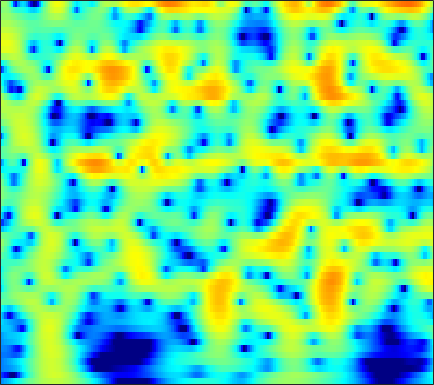

Source data for this figure (header and first rows):
-11.171, -10.571, -9.7645, -8.9402, -8.3081, -7.4473, -6.5719, -5.911, -5.0332, -4.1673, -3.3231, -2.714, -1.9375, -1.2071, -0.69399, -0.059879, 0.51436, 0.90437, 1.3689, 1.769, 2.1032, 2.3103, 2.5295, 2.6812
-14.92, -15.61, -17.05, -19.46, -22.52, -31.45, -27.19, -20.4, -15.12, -11.52, -8.759, -7.045, -5.099, -3.452, -2.377, -1.123, -0.04956, 0.6503, 1.455, 2.123, 2.664, 2.99, 3.322, 3.542
-11.75, -11.49, -11.18, -10.87, -10.61, -10.19, -9.615, -9.062, -8.152, -7.074, -5.887, -4.964, -3.736, -2.55, -1.708, -0.6656, 0.273, 0.9032, 1.641, 2.257, 2.751, 3.039, 3.313, 3.46
-11.89, -11.36, -10.72, -10.12, -9.679, -9.062, -8.388, -7.829, -7.003, -6.087, -5.097, -4.321, -3.269, -2.223, -1.46, -0.4915, 0.4013, 1.011, 1.73, 2.336, 2.818, 3.095, 3.347, 3.461
-12.18, -12.05, -12.07, -12.3, -12.61, -13.11, -13.51, -13.53, -12.82, -11.28, -9.278, -7.72, -5.735, -3.932, -2.712, -1.263, -0.005789, 0.8134, 1.748, 2.507, 3.098, 3.432, 3.732, 3.873
-11.25, -11.26, -11.49, -11.99, -12.57, -13.71, -15.26, -16.47, -16.91, -14.77, -11.56, -9.292, -6.661, -4.447, -3.017, -1.371, 0.01708, 0.9057, 1.903, 2.696, 3.298, 3.626, 3.904, 4.006
-10.73, -10.32, -9.877, -9.529, -9.321, -9.074, -8.795, -8.501, -7.931, -7.123, -6.096, -5.216, -3.961, -2.675, -1.723, -0.5134, 0.5917, 1.333, 2.189, 2.878, 3.389, 3.651, 3.834, 3.824
-10.45, -9.779, -9.114, -8.683, -8.487, -8.332, -8.21, -8.077, -7.767, -7.232, -6.411, -5.612, -4.36, -2.988, -1.943, -0.5968, 0.6364, 1.459, 2.398, 3.144, 3.683, 3.947, 4.107, 4.04
-8.323, -8.194, -8.198, -8.458, -8.817, -9.538, -10.66, -11.88, -14.29, -17.43, -17.33, -13.97, -9.592, -6.155, -4.077, -1.801, 0.01446, 1.132, 2.34, 3.258, 3.909, 4.231, 4.443, 4.413
-7.387, -7.887, -8.644, -9.37, -9.818, -10.29, -10.73, -11.08, -11.5, -11.53, -10.71, -9.452, -7.241, -4.922, -3.301, -1.402, 0.1698, 1.149, 2.215, 3.027, 3.603, 3.89, 4.089, 4.085
-7.904, -9.822, -13.2, -17.44, -19.26, -16.25, -12.64, -10.55, -8.326, -6.516, -5.024, -4.005, -2.697, -1.436, -0.5589, 0.4635, 1.315, 1.852, 2.422, 2.834, 3.095, 3.201, 3.243, 3.186
-4.618, -5.673, -7.021, -8.194, -8.485, -7.79, -6.381, -5.158, -3.573, -2.211, -1.066, -0.3124, 0.5705, 1.29, 1.712, 2.117, 2.352, 2.417, 2.346, 2.098, 1.721, 1.395, 0.9915, 0.719
-1.299, -1.387, -1.528, -1.516, -1.353, -1.008, -0.5185, -0.06542, 0.5458, 1.091, 1.602, 1.968, 2.358, 2.605, 2.68, 2.637, 2.401, 2.051, 1.282, 0.1047, -1.616, -3.382, -6.48, -9.591
-2.802, -2.31, -1.653, -0.9138, -0.4235, 0.1172, 0.572, 0.8508, 1.127, 1.34, 1.525, 1.632, 1.712, 1.75, 1.757, 1.716, 1.541, 1.272, 0.7035, -0.1592, -1.376, -2.524, -4.2, -5.362
-6.895, -5.157, -3.252, -1.8, -1.076, -0.4176, -0.04414, 0.02238, -0.1127, -0.3846, -0.8182, -1.226, -1.64, -1.673, -1.398, -0.8142, -0.1902, 0.2408, 0.7001, 0.9541, 1.008, 0.9701, 0.8908, 0.8582
-5.172, -3.983, -2.391, -1.29, -0.728, -0.223, -0.09457, -0.253, -0.8552, -2.114, -4.252, -6.672, -12.02, -16.52, -10.77, -5.501, -2.298, -0.6237, 0.9387, 1.946, 2.569, 2.839, 2.981, 2.923
-4.65, -3.418, -2.056, -1.19, -0.6317, -0.09869, 0.1041, 0.09061, -0.2258, -0.9229, -1.772, -2.517, -3.411, -3.456, -2.787, -1.442, 0.05717, 1.087, 2.147, 2.874, 3.298, 3.405, 3.267, 2.804
-5.777, -4.3, -3.075, -2.261, -1.68, -1.159, -0.8343, -0.6785, -0.5667, -0.4331, -0.3156, -0.2463, -0.02103, 0.3614, 0.6911, 1.208, 1.822, 2.236, 2.672, 2.975, 3.065, 2.96, 2.587, 1.892
-3.554, -3.293, -3.193, -2.983, -2.948, -3.021, -3, -2.938, -2.678, -2.212, -1.703, -1.236, -0.5314, 0.1341, 0.6175, 1.28, 1.864, 2.22, 2.619, 2.881, 2.958, 2.891, 2.626, 2.139
-1.391, -2.063, -2.938, -4.013, -5.184, -6.811, -8.244, -8.757, -8.229, -6.862, -5.254, -4.019, -2.597, -1.408, -0.5794, 0.4243, 1.24, 1.788, 2.425, 2.886, 3.18, 3.293, 3.264, 3.057
0.1707, -0.7147, -2.192, -4.337, -6.161, -9.565, -14.94, -19.74, -15.79, -10.99, -8.012, -6.379, -4.855, -3.582, -2.641, -1.458, -0.2776, 0.6029, 1.655, 2.506, 3.17, 3.512, 3.76, 3.769
1.162, 0.3806, -0.9426, -2.089, -2.992, -4.403, -5.506, -6.067, -6.497, -6.777, -6.861, -7.197, -8.013, -8.477, -8.117, -6.35, -3.799, -1.958, 0.03439, 1.591, 2.745, 3.343, 3.855, 4.046
-0.3587, -1.093, -1.623, -1.97, -2.328, -2.517, -2.767, -2.984, -3.403, -4.003, -5.019, -6.279, -8.623, -12.44, -13.83, -9.602, -5.066, -2.585, -0.2276, 1.483, 2.626, 3.2, 3.659, 3.836
-8.277, -8.365, -7.035, -5.856, -4.827, -3.664, -2.839, -2.367, -1.856, -1.528, -1.491, -1.434, -1.53, -1.445, -1.156, -0.5497, 0.3879, 1.066, 1.894, 2.51, 2.832, 2.917, 2.816, 2.528
-14.71, -14.66, -11.52, -9.791, -8.02, -6.064, -4.206, -2.906, -1.407, -0.1862, 0.7911, 1.415, 2.01, 2.547, 2.852, 3.19, 3.45, 3.513, 3.478, 3.17, 2.589, 1.951, 0.7967, -0.6656
-7.201, -9.309, -13.77, -18.96, -17.15, -10.96, -6.519, -4.098, -1.598, 0.204, 1.664, 2.468, 3.339, 3.97, 4.269, 4.527, 4.512, 4.368, 3.922, 3.149, 2.001, 0.8071, -1.323, -4.433
-3.352, -4.949, -6.694, -8.023, -7.676, -6.292, -4.258, -2.804, -1.085, 0.3675, 1.556, 2.266, 3.054, 3.586, 3.87, 4.038, 3.986, 3.804, 3.324, 2.602, 1.569, 0.6026, -0.9542, -2.76
-0.6169, -1.257, -1.996, -2.393, -2.453, -2.286, -1.784, -1.277, -0.5484, 0.2525, 0.9718, 1.492, 2.072, 2.514, 2.762, 2.923, 2.941, 2.812, 2.5, 1.986, 1.301, 0.677, -0.2845, -1.323
0.4441, -0.1003, -0.8335, -1.28, -1.594, -1.713, -1.631, -1.423, -0.9804, -0.4087, 0.1934, 0.6772, 1.243, 1.751, 2.039, 2.317, 2.449, 2.431, 2.286, 1.962, 1.504, 1.061, 0.356, -0.4428
0.5304, -0.3361, -1.402, -2.472, -3.146, -3.692, -3.845, -3.621, -2.921, -2.01, -0.9724, -0.2325, 0.6535, 1.443, 1.907, 2.41, 2.7, 2.83, 2.822, 2.654, 2.309, 1.951, 1.348, 0.6045
-0.1846, -1.44, -3.356, -5.761, -7.74, -11.07, -12.39, -10.78, -7.618, -4.902, -2.691, -1.389, 0.1186, 1.284, 2.02, 2.768, 3.29, 3.532, 3.644, 3.552, 3.239, 2.883, 2.264, 1.485
-1.567, -2.749, -4.63, -6.51, -8.647, -11.21, -12.5, -11.12, -8.143, -5.602, -3.475, -2.141, -0.4488, 0.9361, 1.882, 2.868, 3.624, 3.948, 4.153, 4.021, 3.615, 3.114, 2.241, 1.189
-5.947, -6.223, -5.452, -5.024, -4.816, -4.786, -4.911, -4.986, -5.11, -5.02, -4.567, -3.665, -1.811, 0.214, 1.635, 3.107, 4.191, 4.667, 4.952, 4.74, 4.112, 3.316, 1.78, -0.3052
-10.81, -8.817, -5.129, -3.437, -2.323, -2.105, -2.292, -2.99, -4.911, -8.691, -19.95, -17.22, -6.18, -1.335, 0.9415, 3.028, 4.275, 4.846, 5.078, 4.852, 4.113, 3.28, 1.645, -0.5137
-1.877, -2.004, -1.621, -1.177, -0.8906, -0.6633, -0.7469, -0.9773, -1.51, -2.176, -2.421, -2.038, -0.97, 0.459, 1.367, 2.377, 2.913, 3.078, 2.92, 2.436, 1.642, 0.8842, -0.1958, -1.289
-1.814, -1.534, -1.13, -0.4169, -0.07992, 0.5439, 0.9404, 1.175, 1.411, 1.606, 1.763, 1.975, 2.191, 2.434, 2.532, 2.504, 2.257, 1.846, 1.074, -0.07215, -1.478, -2.724, -4.364, -5.808
-6.171, -4.843, -3.051, -1.355, -0.2703, 0.904, 1.84, 2.383, 2.929, 3.328, 3.573, 3.638, 3.649, 3.462, 3.237, 2.709, 1.954, 1.2, -0.1227, -1.85, -4.185, -6.427, -10.66, -18.52
-13.28, -8.611, -4.679, -2.108, -0.5372, 0.9364, 2.1, 2.749, 3.39, 3.791, 4.009, 4.021, 3.893, 3.556, 3.161, 2.469, 1.517, 0.6686, -0.7214, -2.368, -4.275, -5.857, -8.016, -9.838
-4.278, -3.368, -1.857, -0.4912, 0.4919, 1.565, 2.422, 2.923, 3.42, 3.703, 3.791, 3.758, 3.505, 3.087, 2.625, 1.845, 0.8688, -0.02424, -1.335, -2.828, -4.395, -5.568, -7.08, -8.255
-0.5635, -0.1251, 0.5862, 1.247, 1.733, 2.33, 2.792, 3.084, 3.357, 3.493, 3.461, 3.362, 3.043, 2.566, 2.08, 1.231, 0.1919, -0.7666, -2.213, -3.89, -5.82, -7.359, -9.547, -11.55
1.137, 1.441, 1.8, 2.172, 2.344, 2.642, 2.84, 2.97, 3.076, 3.126, 3.077, 2.948, 2.691, 2.239, 1.798, 1.006, -0.05138, -0.9917, -2.58, -4.514, -6.888, -9.094, -12.7, -17.8
2.139, 2.255, 2.269, 2.274, 2.267, 2.209, 2.233, 2.235, 2.282, 2.342, 2.431, 2.446, 2.42, 2.254, 1.991, 1.486, 0.6991, -0.09052, -1.426, -3.176, -5.322, -7.222, -10.1, -13.18
2.859, 2.537, 2.063, 1.44, 1.113, 0.5872, 0.2425, 0.1009, 0.1443, 0.4256, 0.9277, 1.428, 1.998, 2.495, 2.703, 2.729, 2.489, 2.055, 1.216, 0.03856, -1.551, -2.986, -5.249, -8.145
1.928, 0.8658, -0.6437, -2.139, -3.392, -4.482, -5.727, -6.463, -7.063, -6.165, -4.019, -2.122, 0.03482, 1.688, 2.634, 3.426, 3.801, 3.858, 3.592, 3.026, 2.188, 1.36, 0.03573, -1.52
-2.022, -3.965, -7.658, -12.53, -15.88, -16.49, -14.98, -15.62, -19.53, -18.42, -10.63, -6.579, -2.961, -0.5718, 0.753, 1.981, 2.69, 3.003, 3.126, 2.984, 2.69, 2.409, 1.962, 1.559
-4.202, -6.052, -8.727, -11.73, -13.99, -13.87, -11.95, -10.74, -9.223, -7.461, -5.519, -4.062, -2.194, -0.6988, 0.1371, 0.9587, 1.428, 1.548, 1.557, 1.413, 1.205, 1.104, 1.112, 1.301
-5.319, -5.995, -6.512, -6.465, -6.176, -5.781, -4.985, -4.268, -3.278, -2.274, -1.295, -0.6687, 0.1022, 0.6673, 0.8985, 0.9863, 0.7962, 0.4258, -0.3272, -1.285, -2.264, -2.775, -2.675, -1.717
-15.69, -12.4, -7.886, -5.097, -3.464, -2.034, -1.003, -0.3292, 0.3699, 0.905, 1.302, 1.509, 1.609, 1.544, 1.383, 0.9179, 0.1358, -0.6655, -2.268, -4.785, -9.057, -15.34, -19.03, -8.287
-5.726, -5.228, -3.595, -1.879, -0.6863, 0.4101, 1.14, 1.526, 1.797, 1.845, 1.7, 1.5, 1.061, 0.5353, 0.1335, -0.4955, -1.222, -1.813, -2.775, -3.938, -5.161, -5.803, -5.657, -4.371
1.375, 1.48, 1.772, 2.127, 2.378, 2.662, 2.746, 2.637, 2.315, 1.721, 0.8573, 0.04547, -1.205, -2.517, -3.384, -4.084, -4.227, -4.152, -3.89, -3.662, -3.503, -3.397, -3.192, -2.869
4.223, 4.308, 4.399, 4.419, 4.324, 4.128, 3.768, 3.345, 2.543, 1.404, -0.1598, -1.745, -4.543, -8.563, -12.91, -16.32, -11.25, -8.447, -6.071, -4.683, -3.928, -3.679, -3.727, -4.138
4.729, 4.816, 4.834, 4.745, 4.609, 4.256, 3.738, 3.239, 2.356, 1.202, -0.2716, -1.596, -3.764, -6.289, -8.034, -9.025, -8.043, -6.821, -5.436, -4.491, -4.027, -3.992, -4.39, -5.411
3.94, 4.024, 4.022, 3.9, 3.757, 3.441, 2.987, 2.556, 1.874, 1.069, 0.1385, -0.5998, -1.576, -2.483, -3.042, -3.498, -3.628, -3.536, -3.343, -3.171, -3.13, -3.227, -3.548, -4.116
2.848, 2.915, 2.923, 2.822, 2.651, 2.387, 2.039, 1.709, 1.217, 0.6763, 0.1115, -0.332, -0.8743, -1.331, -1.597, -1.858, -1.999, -2.043, -2.009, -1.949, -1.905, -1.905, -1.966, -2.08
1.799, 1.867, 1.891, 1.816, 1.673, 1.396, 1.052, 0.7701, 0.3514, -0.09612, -0.5222, -0.8221, -1.211, -1.512, -1.659, -1.756, -1.723, -1.641, -1.437, -1.166, -0.8687, -0.6543, -0.414, -0.2412
0.7076, 0.9234, 1.014, 0.8899, 0.7426, 0.3384, -0.1579, -0.5186, -0.98, -1.428, -1.889, -2.208, -2.617, -2.973, -3.167, -3.189, -2.925, -2.529, -1.875, -1.091, -0.2829, 0.2957, 0.9813, 1.512
-0.4137, 0.264, 0.4747, 0.01948, -0.6891, -1.816, -2.891, -3.502, -3.897, -4.053, -4.416, -4.949, -5.855, -6.942, -7.639, -8.036, -7.476, -6.381, -4.496, -2.497, -0.6373, 0.6035, 1.982, 3.034
0.6736, 1.131, 0.8502, -0.4615, -2.365, -6.455, -13.6, -16.75, -10.79, -7.992, -7.373, -8.002, -10.26, -14.42, -19.07, -26.06, -21.86, -16.62, -10.63, -5.884, -2.259, -0.1959, 1.947, 3.482
